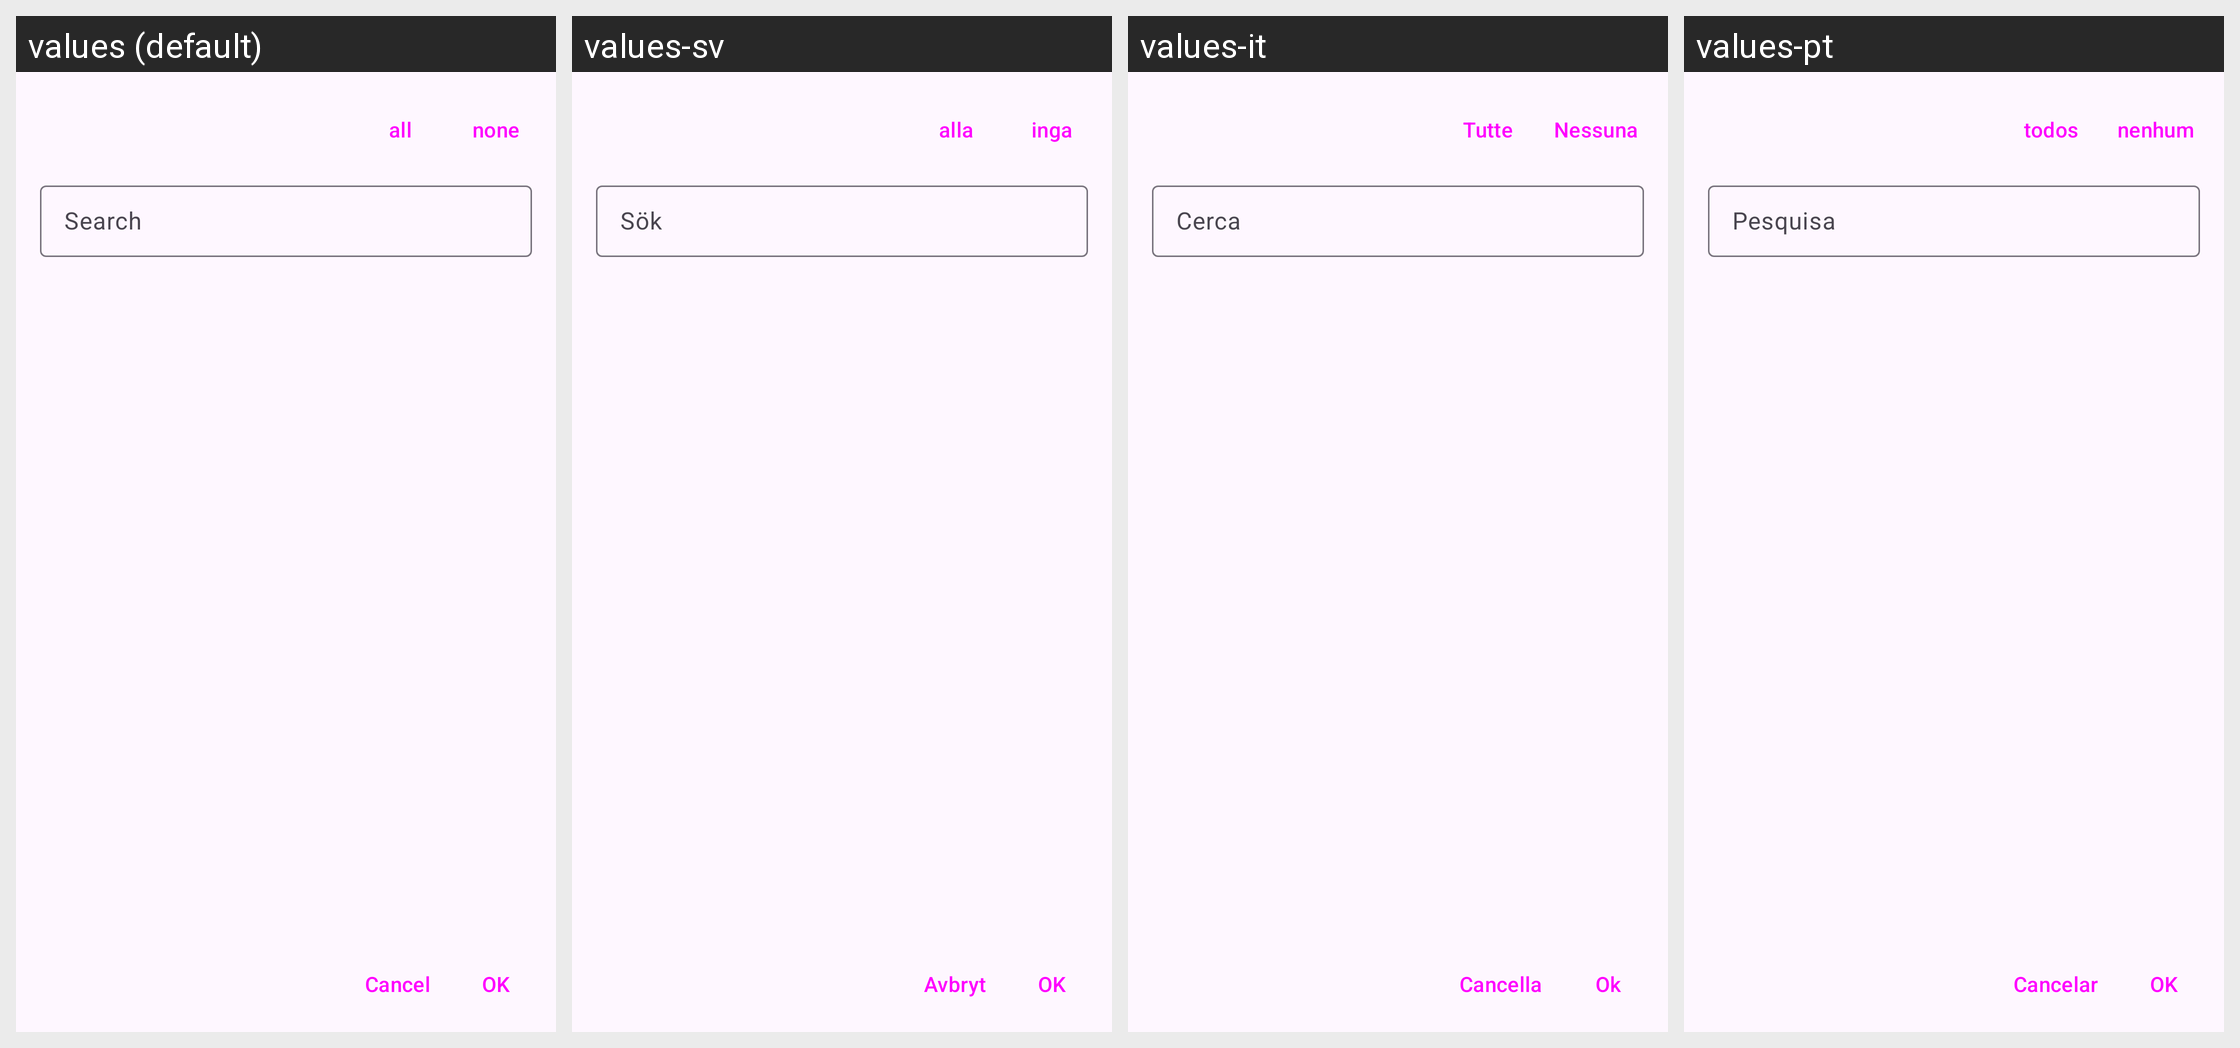

Translations of the strings shown on this Android screen, per locale in the grid:
Android screen res/layout/dialog_multi_select.xml rendered under 4 locales, left to right: values (default), values-sv, values-it, values-pt. Device: Nexus 5 (rendered at 1080×1920; each locale shown at half size, 540×960, under a caption strip naming it); theme AppTheme.
Other locales in the repository, not shown: values-cs, values-de, values-et, values-fr, values-nb, values-nb-rNO, values-nl, values-ro.
Strings drawn on this screen, with the default value and each locale's value (text and hints the layout hard-codes, and strings that could not be matched under every locale, appear in the picture but are not listed):

all
  values: all
  values-sv: alla
  values-it: Tutte
  values-pt: todos

ok
  values: OK
  values-sv: OK
  values-it: Ok
  values-pt: OK

cancel
  values: Cancel
  values-sv: Avbryt
  values-it: Cancella
  values-pt: Cancelar

none
  values: none
  values-sv: inga
  values-it: Nessuna
  values-pt: nenhum

search
  values: Search
  values-sv: Sök
  values-it: Cerca
  values-pt: Pesquisa
